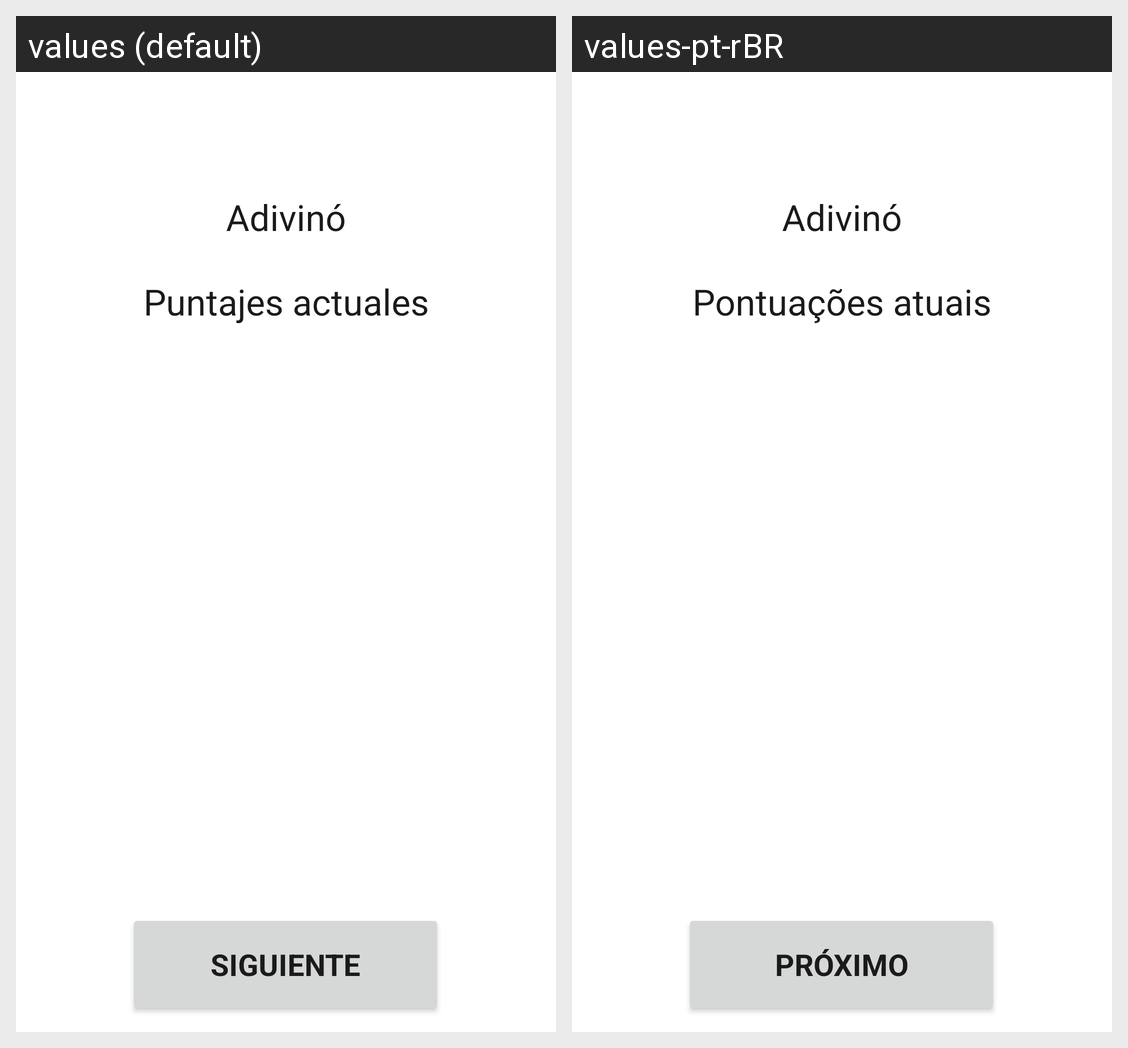

For this localized Android screen grid, give each drawn string resource with its value in every locale shown.
Android screen res/layout/activity_multiplayer_game_partial_result.xml rendered under 2 locales, left to right: values (default), values-pt-rBR. Device: Nexus 5 (rendered at 1080×1920; each locale shown at half size, 540×960, under a caption strip naming it); theme Theme.DuelosMeli.
Strings drawn on this screen, with the default value and each locale's value (text and hints the layout hard-codes, and strings that could not be matched under every locale, appear in the picture but are not listed):

puntajes_actuales
  values: Puntajes actuales
  values-pt-rBR: Pontuações atuais

next
  values: Siguiente
  values-pt-rBR: Próximo
